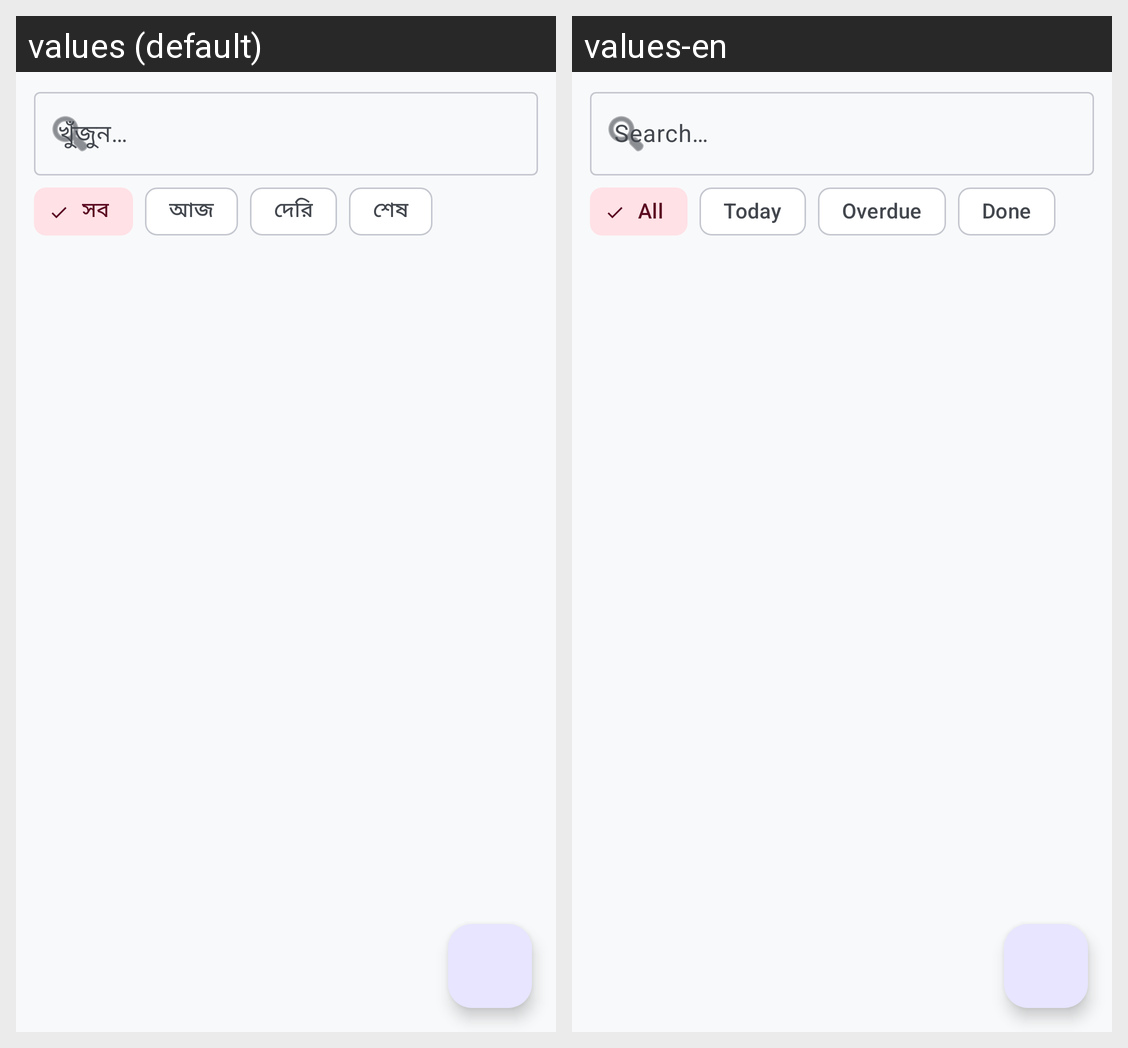

Here is an Android app screen in its default locale and in the app's own translations. Write out the translated-string differences for the strings that appear on this screen.
Android screen res/layout/fragment_tasks.xml rendered under 2 locales, left to right: values (default), values-en. Device: Nexus 5 (rendered at 1080×1920; each locale shown at half size, 540×960, under a caption strip naming it); theme Theme.StudyMaster.
Strings drawn on this screen, with the default value and each locale's value (text and hints the layout hard-codes, and strings that could not be matched under every locale, appear in the picture but are not listed):

task_search_hint
  values: খুঁজুন…
  values-en: Search…

filter_all
  values: সব
  values-en: All

filter_today
  values: আজ
  values-en: Today

filter_overdue
  values: দেরি
  values-en: Overdue

filter_done
  values: শেষ
  values-en: Done
